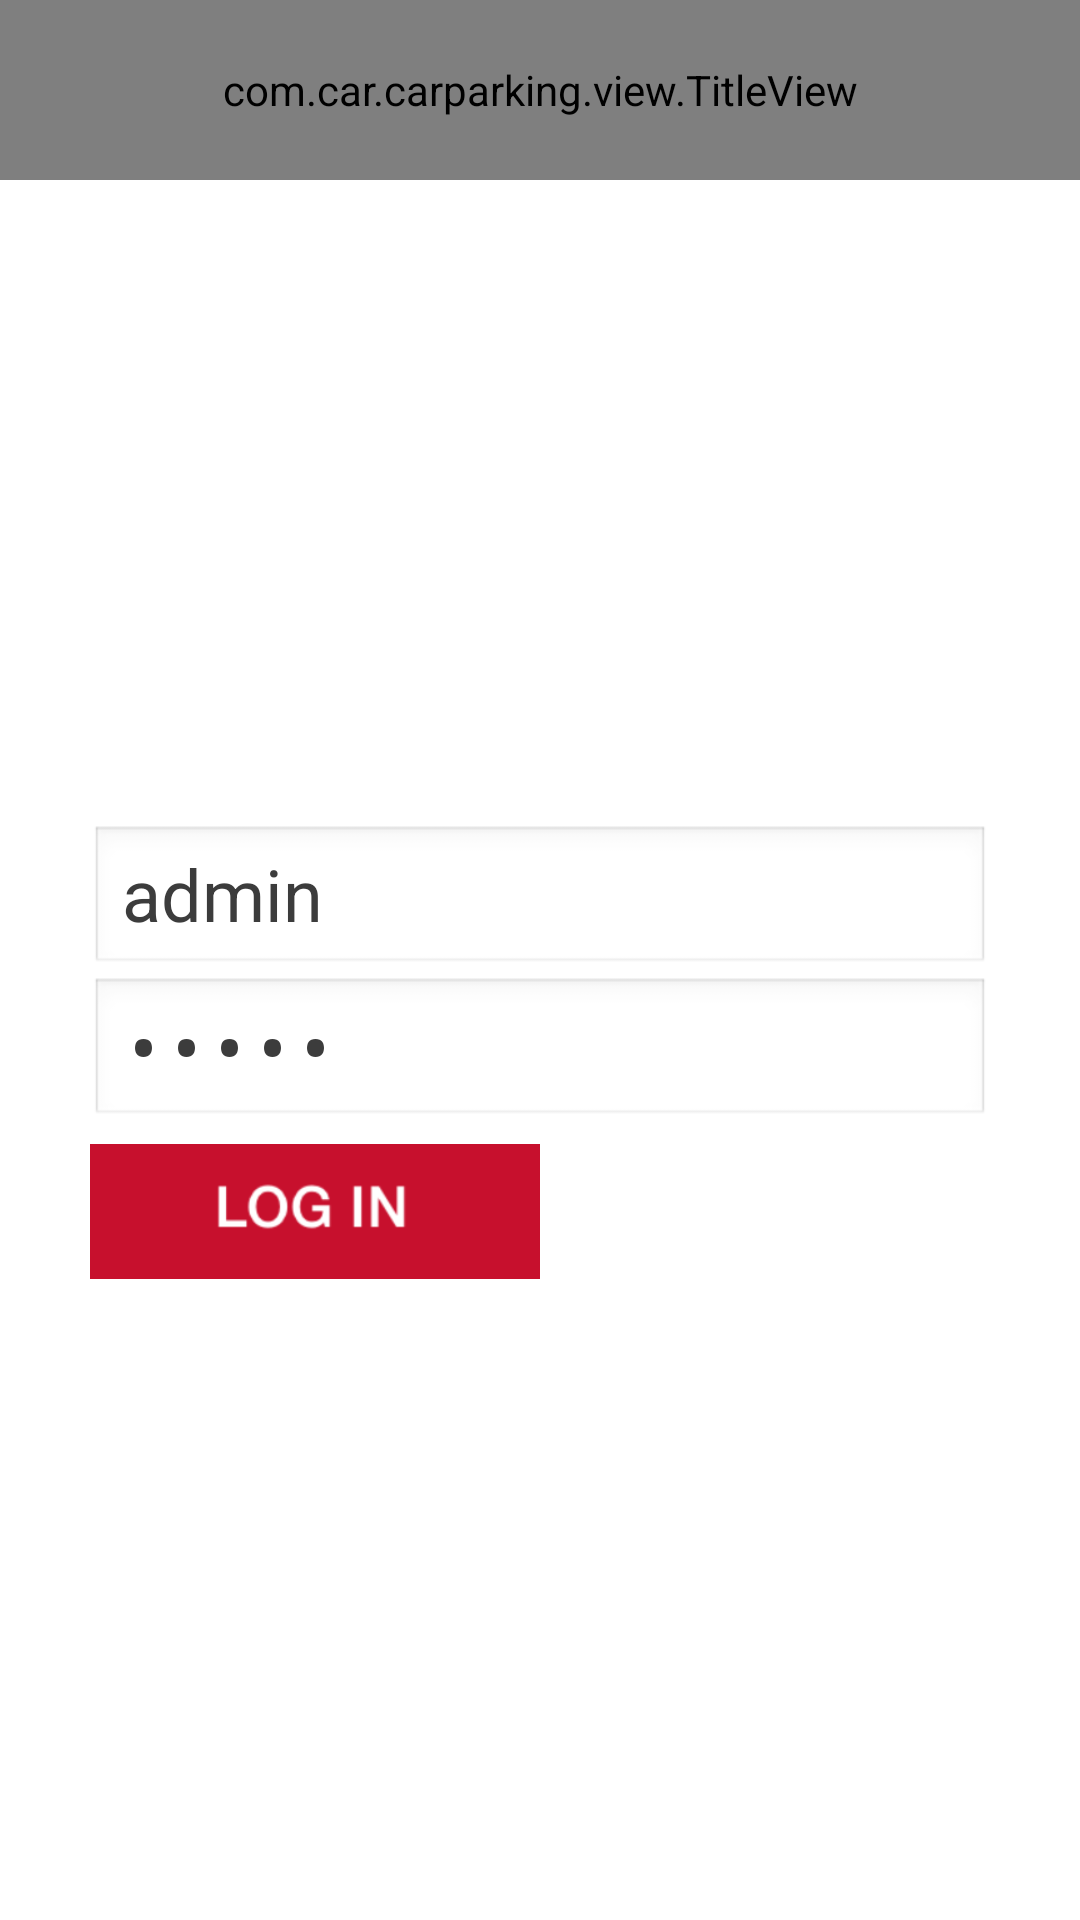

This screen was rendered from an Android layout file. Write that file and the resources it references.
<!-- AndroidManifest.xml: application theme android:Theme.NoTitleBar -->
<!-- res/layout/login.xml -->
<?xml version="1.0" encoding="utf-8"?>
<RelativeLayout xmlns:android="http://schemas.android.com/apk/res/android"
              android:orientation="vertical"
              android:layout_width="fill_parent"
              android:layout_height="fill_parent"
              android:background="#ffffffff"
              android:weightSum="1">
              <com.car.carparking.view.TitleView
                  android:layout_width="fill_parent"
                  android:layout_height="60dp"
                  android:id="@+id/titleview"/>

              <FrameLayout
        		android:layout_width="fill_parent"
        		android:layout_height="200dip"
        		android:id="@+id/viewpager"
        		android:layout_below="@id/titleview" >

        		<android.support.v4.view.ViewPager
            		android:id="@+id/vp"
            		android:layout_width="fill_parent"
            		android:layout_height="fill_parent" />

        		<LinearLayout
            		android:layout_width="fill_parent"
            		android:layout_height="20dip"
            		android:layout_gravity="bottom"
            		android:background="#00ffffff"
            		android:gravity="center"
             		android:layout_marginTop="3dip"
            		android:orientation="horizontal" >
                	<View
                    	android:id="@+id/v_dot0"
                    	style="@style/dot_style"
                    	android:background="@drawable/dot_focused" />

                	<View
                    	android:id="@+id/v_dot1"
                    	style="@style/dot_style" />
                	<View
                    	android:id="@+id/v_dot2"
                    	style="@style/dot_style" />
                	<View
                    	android:id="@+id/v_dot3"
                    	style="@style/dot_style" />
                	<View
                    	android:id="@+id/v_dot4"
                    	style="@style/dot_style" />
        		</LinearLayout>
    		</FrameLayout>

             <EditText
                   android:layout_width="match_parent"
                   android:layout_height="wrap_content"
                   android:id="@+id/username"
                   android:singleLine="true"
                   android:layout_marginLeft="30dp"
                   android:layout_marginRight="30dp"
                   android:layout_marginTop="15dp"
                   android:clickable="true"
                   android:textColor="@color/text"
                   android:textSize="24sp"
                   android:layout_below="@+id/viewpager"
                   android:text="admin"/>

              <EditText
                   android:layout_width="match_parent"
                   android:layout_height="wrap_content"
                   android:id="@+id/password"
                   android:singleLine="true"
                   android:layout_marginLeft="30dp"
                   android:layout_marginRight="30dp"
                   android:clickable="true"
                   android:inputType="textPassword"
                   android:textColor="@color/text"
                   android:textSize="24sp"
                   android:layout_below="@+id/username"
                   android:text="admin"/>

              <ImageButton
                  android:id="@+id/logimgButton"
                  android:layout_width="150dp"
                  android:layout_height="45dp"
                  android:layout_below="@+id/password"
                  android:layout_marginLeft="30dp"
                  android:layout_marginTop="5dp"
                  android:background="@drawable/login" />

</RelativeLayout>
<!-- resources referenced by this layout -->
<resources>
  <color name="text">#ff3c3c3c</color>
  <!-- drawable login: png bitmap (drawable-mdpi, 6000 bytes) -->
  <style name="dot_style">
          <item name="android:layout_width">5dip</item>
          <item name="android:layout_height">5dip</item>
          <item name="android:background">@drawable/dot_normal</item>
          <item name="android:layout_marginLeft">1.5dip</item>
          <item name="android:layout_marginRight">1.5dip</item>
      </style>
</resources>
